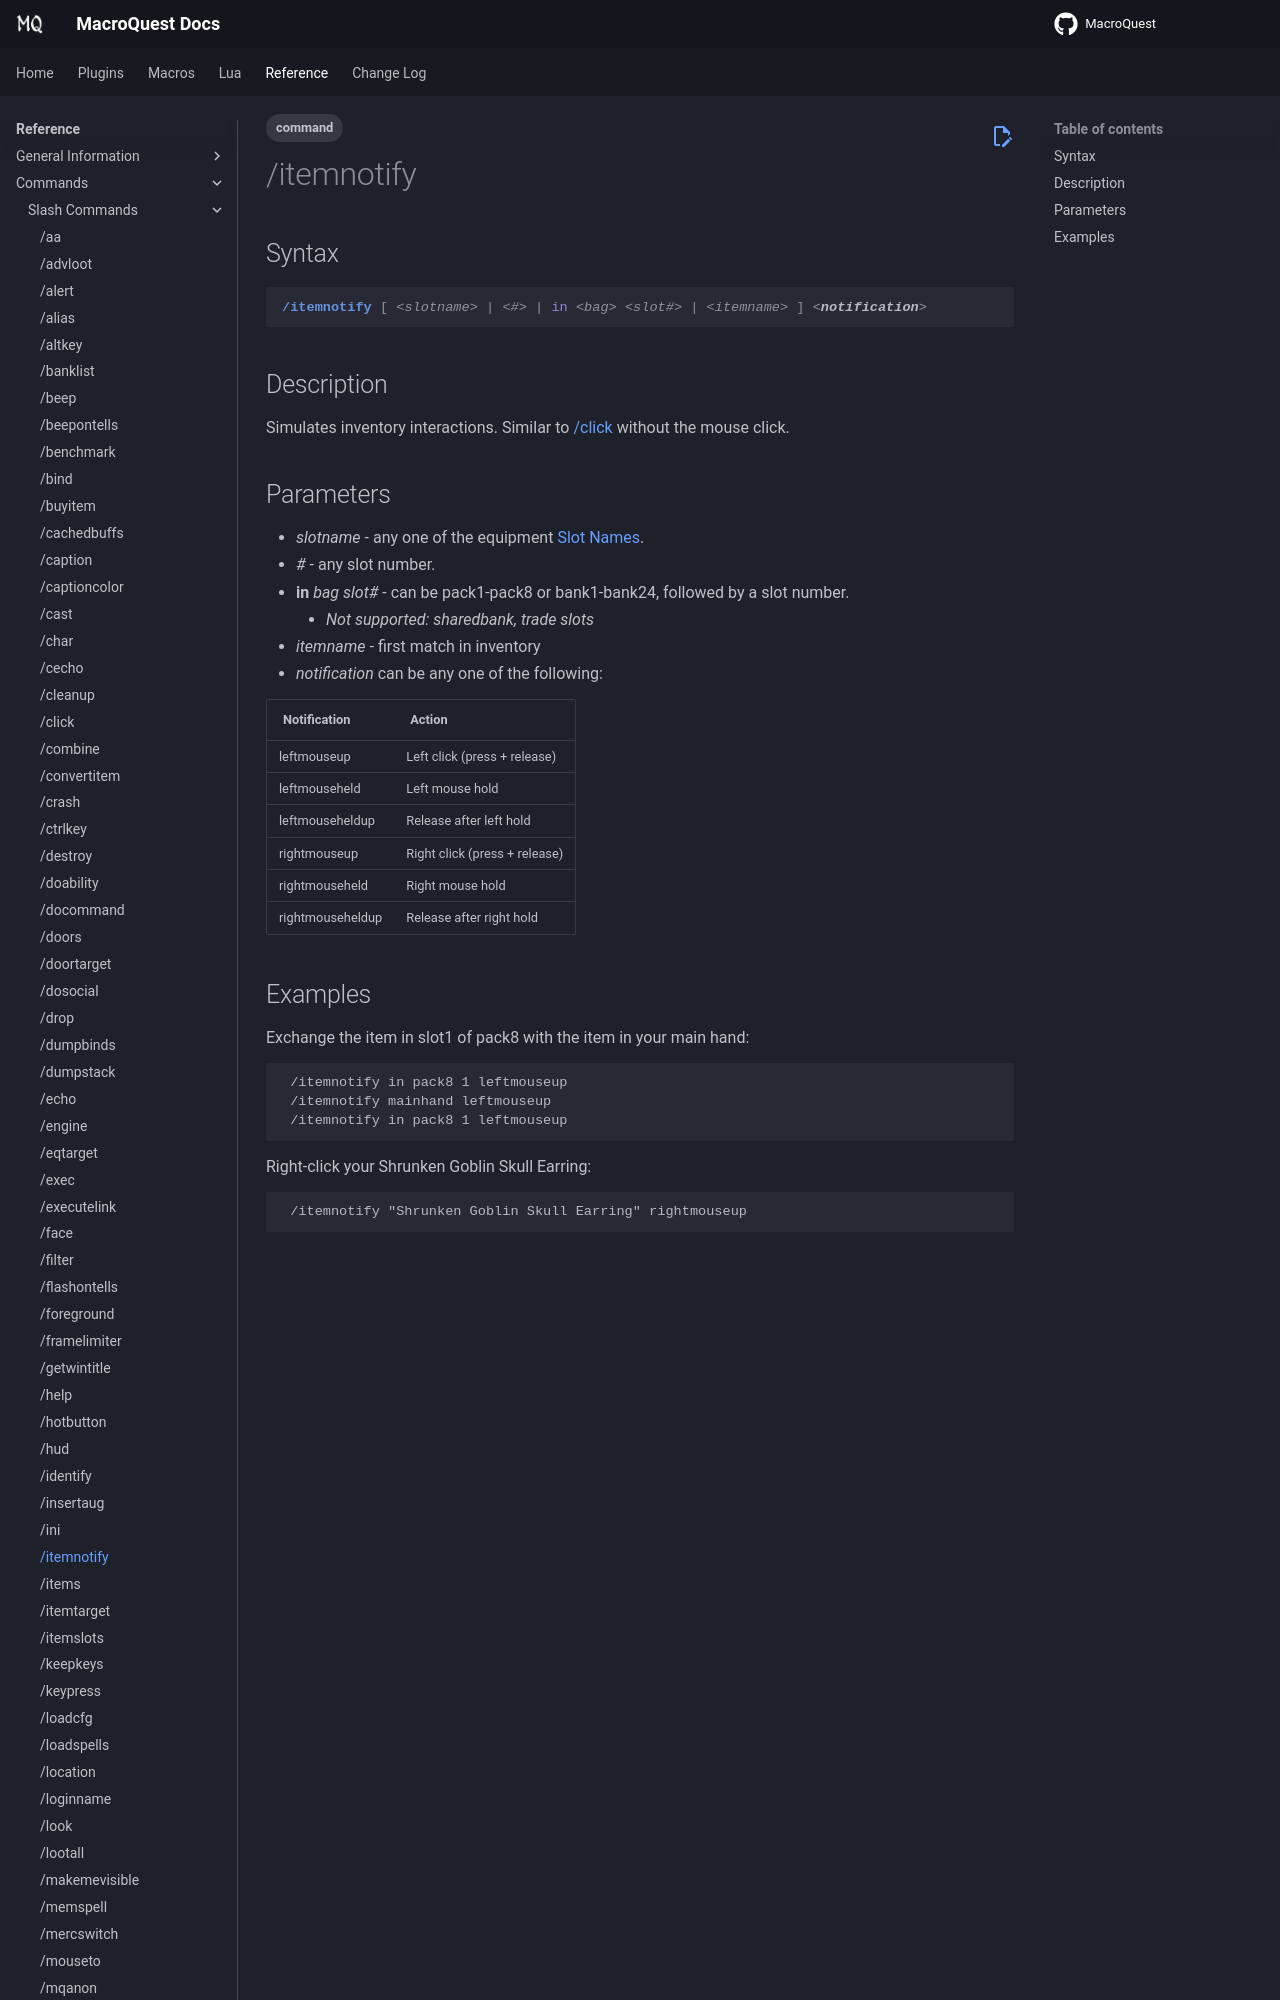

repository: macroquest/docs · page: reference/commands/itemnotify/index.html · generator: jekyll

---
tags:
    - command
---
# /itemnotify

## Syntax
<!--cmd-syntax-start-->
```eqcommand
/itemnotify [ <slotname> | <#> | in <bag> <slot#> | <itemname> ] <notification>
```
<!--cmd-syntax-end-->

## Description
<!--cmd-desc-start-->
Simulates inventory interactions. Similar to [/click](click.md) without the mouse click.
<!--cmd-desc-end-->
